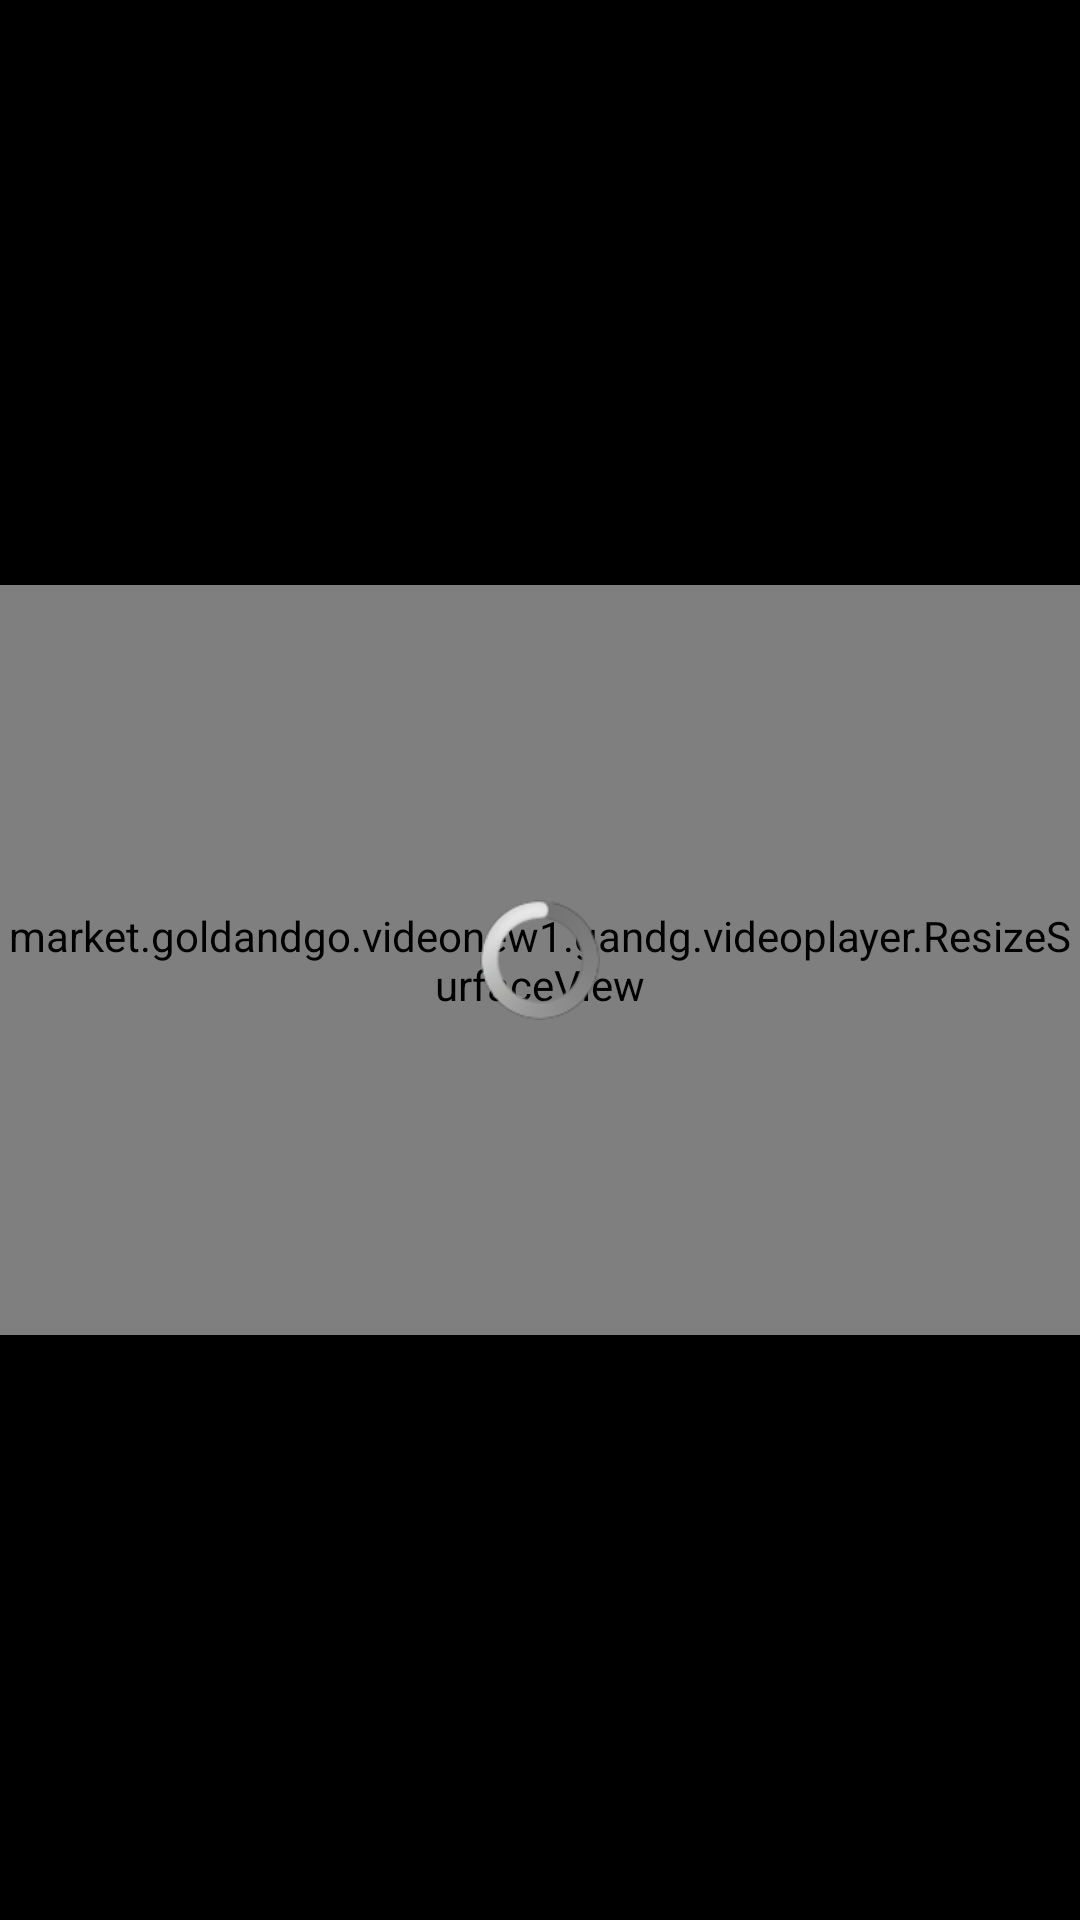

Android layout source for this screen:
<!-- AndroidManifest.xml: application theme AppTheme -->
<!-- res/layout/activity_video_player.xml -->
<?xml version="1.0" encoding="utf-8"?>
<RelativeLayout xmlns:android="http://schemas.android.com/apk/res/android"
    android:id="@+id/video_container"
    android:layout_width="match_parent"
    android:layout_height="match_parent"
    android:background="@android:color/black"
    android:orientation="vertical" >

    <FrameLayout
        android:id="@+id/videoSurfaceContainer"
        android:layout_centerInParent="true"
        android:layout_width="match_parent"
        android:layout_height="wrap_content" >

        <market.goldandgo.videonew1.gandg.videoplayer.ResizeSurfaceView
            android:id="@+id/videoSurface"
            android:layout_gravity="center"
            android:layout_width="match_parent"
            android:layout_height="250dp" />


        <ProgressBar
            android:layout_width="40dp"
            android:layout_height="40dp"
            android:layout_gravity="center"
            android:id="@+id/loading"
            style="@android:style/Widget.ProgressBar.Inverse"
            />
    </FrameLayout>

</RelativeLayout>
<!-- resources referenced by this layout -->
<resources>
  <style name="AppTheme" parent="Theme.AppCompat.Light.NoActionBar">
          
          <item name="colorPrimary">@color/colorPrimary</item>
          <item name="colorPrimaryDark">@color/colorPrimaryDark</item>
          <item name="colorAccent">@color/colorAccent</item>
      </style>
  <color name="colorPrimary">#009688</color>
  <color name="colorPrimaryDark">#004d40</color>
  <color name="colorAccent">#FF4081</color>
</resources>
